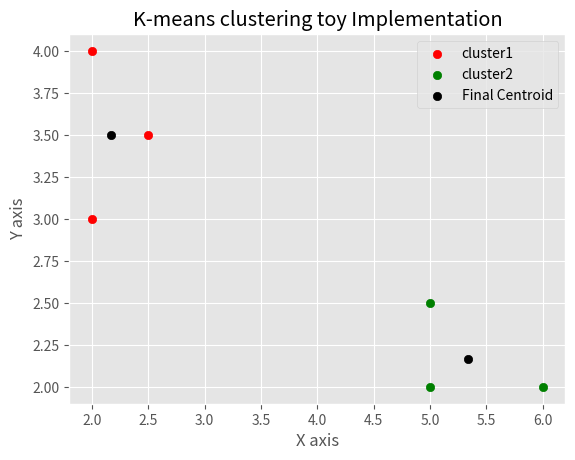

Write Python code to recreate this figure.
"""K-means clustering toy implementation
[redacted]
Email: [email redacted]
Date: March 09, 2019 """


import numpy as np
from matplotlib import pyplot as plt
from matplotlib import style

style.use("ggplot")

# array 'a' is our toy input data
a = np.array([[2, 4], [2, 3], [5, 2], [6, 2], [5, 2.5], [2.5, 3.5]])

# Assuming k=2, we get the following two clusters
# Initially, empty lists are assigned to them
c1 = []
c2 = []

# garbage lists to keep track of centroid updates
garbage1 = []
garbage2 = []

# as k = 2, randomly choosing centroid_1 and centroid 2 from our toy input data
centroid_1 = np.array([[2, 4]])
centroid_2 = np.array([[5, 2]])

for i in a:
    distance1 = np.linalg.norm(i - centroid_1)      # euclidean distance between i and centroid_1
    distance2 = np.linalg.norm(i - centroid_2)      # euclidean distance between i and centroid_2
    if distance1 < distance2:
        c1.append(i)
        centroid_1 = np.array(c1).mean(axis=0)
        garbage1.append(list(centroid_1))
    else:
        c2.append(i)
        centroid_2 = np.array(c2).mean(axis=0)
        garbage2.append(list(centroid_2))

# converting c1 and c2 into numpy arrays
cluster1 = np.array(c1)
cluster2 = np.array(c2)
plt.title("K-means clustering toy Implementation")
plt.xlabel("X axis")
plt.ylabel("Y axis")

# Plotting the cluster1 and cluster2
plt.scatter(cluster1[:, 0], cluster1[:, 1], label = "cluster1", color="red")
plt.scatter(cluster2[:, 0], cluster2[:, 1], label = "cluster2", color="green")

# Getting the final value of centroid_1 and centroid_2
final_centroid_1 = garbage1[-1]
final_centroid_2 = garbage2[-1]

# Plotting the final values of the centroids
plt.scatter(final_centroid_1[0], final_centroid_1[1], label = "Final Centroid", color="black")
plt.scatter(final_centroid_2[0], final_centroid_2[1], color="black")

plt.legend()
plt.show()
